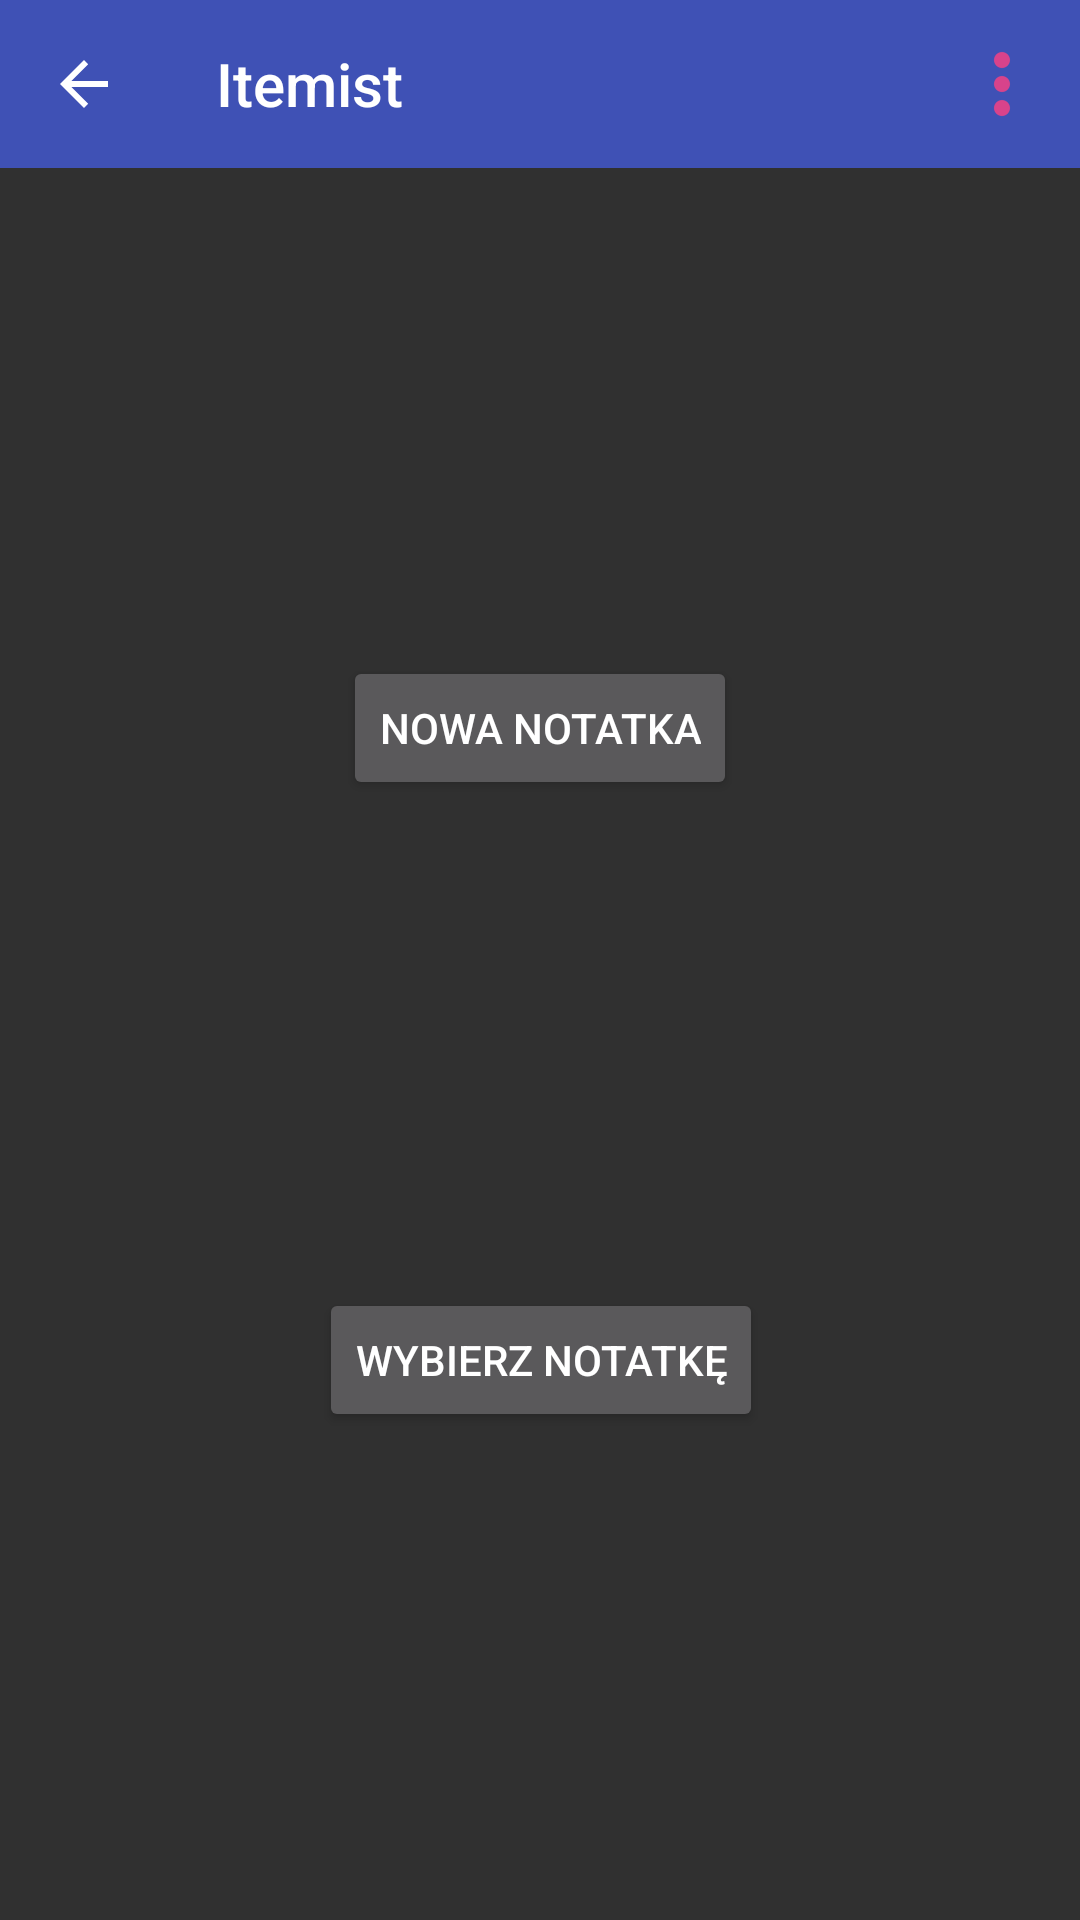

Write the Android layout XML for this screen, with the resource values it uses.
<!-- AndroidManifest.xml: application theme AppTheme -->
<!-- res/layout/activity_main.xml -->
<?xml version="1.0" encoding="utf-8"?>
<android.support.constraint.ConstraintLayout xmlns:android="http://schemas.android.com/apk/res/android"
    xmlns:app="http://schemas.android.com/apk/res-auto"
    xmlns:tools="http://schemas.android.com/tools"
    android:layout_width="match_parent"
    android:layout_height="match_parent"
    tools:context="com.example.kuba.itemist.MainActivity"
    android:id="@+id/activity_main"
    >
    <include
        android:id="@+id/toolbar"
        layout="@layout/toolbar"
        />

    <Button
        android:id="@+id/add_list_button"
        android:layout_width="wrap_content"
        android:layout_height="wrap_content"
        android:onClick="toAddNoteActivity"
        android:text="@string/add_note_button"
        app:layout_constraintBottom_toTopOf="@+id/choose_list_button"
        app:layout_constraintLeft_toLeftOf="parent"
        app:layout_constraintRight_toRightOf="parent"
        app:layout_constraintTop_toBottomOf="@+id/toolbar"
        />

    <Button
        android:id="@+id/choose_list_button"
        android:layout_width="wrap_content"
        android:layout_height="wrap_content"
        android:onClick="toChooseNoteActivity"
        android:text="@string/choose_note_button"
        app:layout_constraintBottom_toBottomOf="parent"
        app:layout_constraintHorizontal_bias="0.501"
        app:layout_constraintLeft_toLeftOf="parent"
        app:layout_constraintRight_toRightOf="parent"
        app:layout_constraintTop_toBottomOf="@+id/add_list_button" />
</android.support.constraint.ConstraintLayout>
<!-- res/layout/toolbar.xml (included above) -->
<?xml version="1.0" encoding="utf-8"?>
<android.support.v7.widget.Toolbar xmlns:android="http://schemas.android.com/apk/res/android"
    xmlns:app="http://schemas.android.com/apk/res-auto"
    android:id="@+id/toolbar"
    android:layout_width="match_parent"
    android:layout_height="?attr/actionBarSize"
    android:background="?attr/colorPrimary"
    app:navigationIcon="?attr/homeAsUpIndicator"
    app:theme="@style/ThemeOverlay.AppCompat.Dark.ActionBar"
    android:showAsAction="never"
    app:title="@string/app_name">

    <ImageButton
        android:id="@+id/overflow_icon"
        style="@style/Widget.AppCompat.ImageButton"
        android:layout_width="wrap_content"
        android:layout_height="wrap_content"
        android:layout_gravity="end"
        android:background="?attr/selectableItemBackgroundBorderless"
        android:contentDescription="@string/overflow_icon"
        android:paddingEnd="10dp"
        android:paddingStart="10dp"
        android:src="@drawable/ic_action_name"
        android:visibility="visible" />
</android.support.v7.widget.Toolbar>
<!-- resources referenced by this layout -->
<resources>
  <!-- drawable ic_action_name: png bitmap (drawable-hdpi, 255 bytes) -->
  <string name="add_note_button">Nowa notatka</string>
  <string name="app_name">Itemist</string>
  <string name="choose_note_button">Wybierz notatkę</string>
  <string name="overflow_icon">Przyciski wiecej</string>
  <style name="AppTheme" parent="Theme.AppCompat">
          
          <item name="colorPrimary">@color/colorPrimary</item>
          <item name="colorPrimaryDark">@color/colorPrimaryDark</item>
          <item name="colorAccent">@color/colorAccent</item>
          <item name="windowActionBar">false</item>
          <item name="windowNoTitle">true</item>
          <item name="android:windowFullscreen">true</item>
      </style>
  <color name="colorPrimary">#3F51B5</color>
  <color name="colorPrimaryDark">#303F9F</color>
  <color name="colorAccent">#FF4081</color>
</resources>
